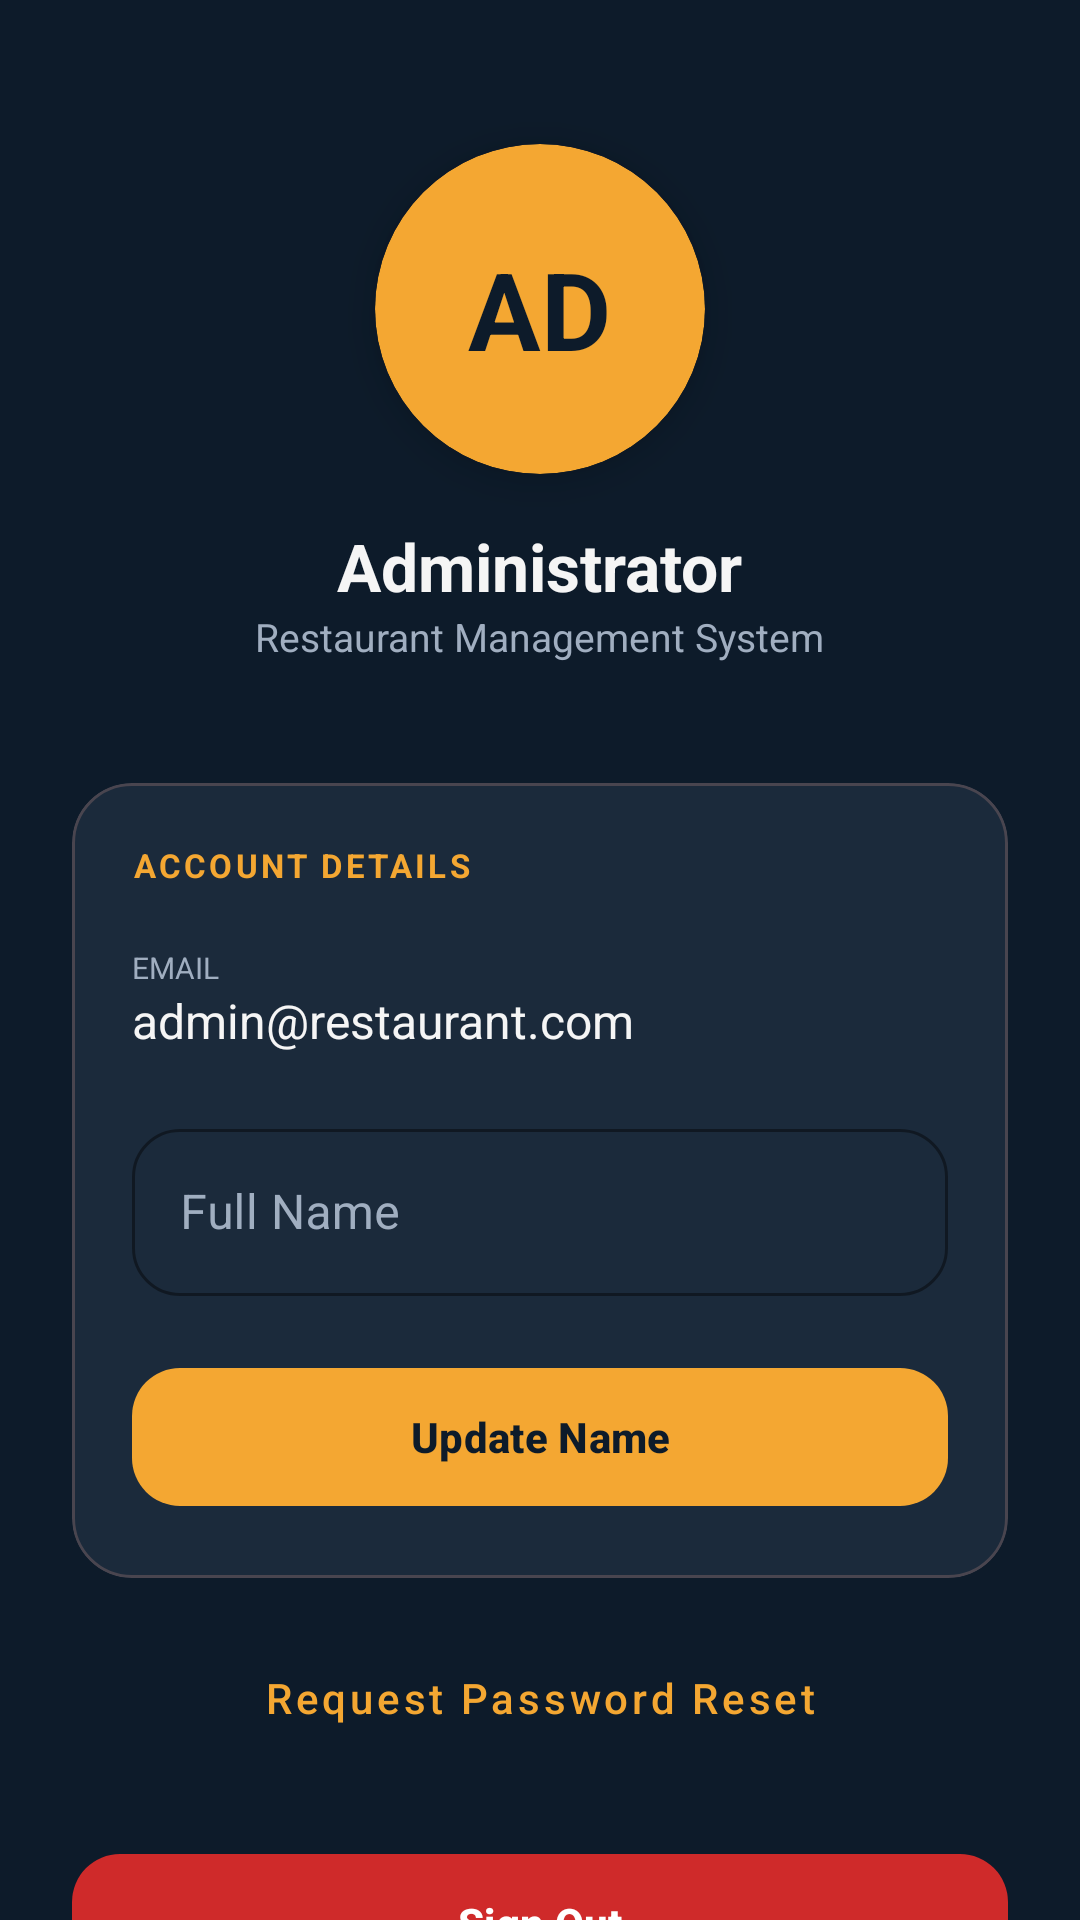

Write the Android layout XML for this screen, with the resource values it uses.
<!-- AndroidManifest.xml: application theme Theme.RestaurantApp -->
<!-- res/layout/fragment_profile.xml -->
<?xml version="1.0" encoding="utf-8"?>
<androidx.core.widget.NestedScrollView xmlns:android="http://schemas.android.com/apk/res/android"
    xmlns:app="http://schemas.android.com/apk/res-auto"
    android:layout_width="match_parent"
    android:layout_height="match_parent"
    android:background="#0D1B2A">

    <LinearLayout
        android:layout_width="match_parent"
        android:layout_height="wrap_content"
        android:orientation="vertical"
        android:padding="24dp"
        android:gravity="center_horizontal">

        <com.google.android.material.card.MaterialCardView
            android:layout_width="110dp"
            android:layout_height="110dp"
            android:layout_marginTop="24dp"
            app:cardCornerRadius="55dp"
            app:cardBackgroundColor="#F4A732"
            app:cardElevation="8dp"
            app:strokeWidth="0dp">

            <TextView
                android:id="@+id/tvAvatarInitials"
                android:layout_width="wrap_content"
                android:layout_height="wrap_content"
                android:layout_gravity="center"
                android:text="AD"
                android:textSize="36sp"
                android:textStyle="bold"
                android:textColor="#0D1B2A" />
        </com.google.android.material.card.MaterialCardView>

        <TextView
            android:id="@+id/tvProfileTitle"
            android:layout_width="wrap_content"
            android:layout_height="wrap_content"
            android:layout_marginTop="16dp"
            android:text="Administrator"
            android:textColor="#F5F5F5"
            android:textSize="22sp"
            android:textStyle="bold" />

        <TextView
            android:layout_width="wrap_content"
            android:layout_height="wrap_content"
            android:text="Restaurant Management System"
            android:textColor="#A0AEC0"
            android:textSize="13sp"
            android:layout_marginBottom="40dp" />

        <com.google.android.material.card.MaterialCardView
            android:layout_width="match_parent"
            android:layout_height="wrap_content"
            android:layout_marginBottom="16dp"
            app:cardBackgroundColor="#1B2A3B"
            app:cardCornerRadius="20dp"
            app:cardElevation="0dp">

            <LinearLayout
                android:layout_width="match_parent"
                android:layout_height="wrap_content"
                android:orientation="vertical"
                android:padding="20dp">

                <TextView
                    android:layout_width="wrap_content"
                    android:layout_height="wrap_content"
                    android:text="ACCOUNT DETAILS"
                    android:textSize="11sp"
                    android:textStyle="bold"
                    android:textColor="#F4A732"
                    android:letterSpacing="0.1"
                    android:layout_marginBottom="20dp"/>

                <TextView
                    android:layout_width="wrap_content"
                    android:layout_height="wrap_content"
                    android:text="EMAIL"
                    android:textSize="10sp"
                    android:textColor="#A0AEC0"/>

                <TextView
                    android:id="@+id/tvProfileEmail"
                    android:layout_width="wrap_content"
                    android:layout_height="wrap_content"
                    android:text="admin@restaurant.com"
                    android:textSize="16sp"
                    android:textColor="#F5F5F5"
                    android:layout_marginBottom="20dp" />

                <com.google.android.material.textfield.TextInputLayout
                    style="@style/Widget.MaterialComponents.TextInputLayout.OutlinedBox"
                    android:layout_width="match_parent"
                    android:layout_height="wrap_content"
                    android:hint="Full Name"
                    android:textColorHint="#A0AEC0"
                    app:boxStrokeColor="#F4A732"
                    app:hintTextColor="#F4A732"
                    app:boxCornerRadiusTopStart="16dp"
                    app:boxCornerRadiusTopEnd="16dp"
                    app:boxCornerRadiusBottomStart="16dp"
                    app:boxCornerRadiusBottomEnd="16dp">

                    <com.google.android.material.textfield.TextInputEditText
                        android:id="@+id/etProfileName"
                        android:layout_width="match_parent"
                        android:layout_height="wrap_content"
                        android:inputType="textPersonName"
                        android:textColor="#F5F5F5" />
                </com.google.android.material.textfield.TextInputLayout>

                <com.google.android.material.button.MaterialButton
                    android:id="@+id/btnUpdateProfile"
                    android:layout_width="match_parent"
                    android:layout_height="54dp"
                    android:layout_marginTop="20dp"
                    android:text="Update Name"
                    android:textAllCaps="false"
                    app:backgroundTint="#F4A732"
                    android:textColor="#0D1B2A"
                    android:textStyle="bold"
                    app:cornerRadius="16dp" />

            </LinearLayout>
        </com.google.android.material.card.MaterialCardView>

        <com.google.android.material.button.MaterialButton
            android:id="@+id/btnResetPassword"
            style="@style/Widget.MaterialComponents.Button.TextButton"
            android:layout_width="match_parent"
            android:layout_height="wrap_content"
            android:text="Request Password Reset"
            android:textAllCaps="false"
            android:textColor="#F4A732" />

        <com.google.android.material.button.MaterialButton
            android:id="@+id/btnProfileLogout"
            android:layout_width="match_parent"
            android:layout_height="54dp"
            android:layout_marginTop="24dp"
            android:text="Sign Out"
            android:textAllCaps="false"
            app:backgroundTint="#CF2A2A"
            android:textColor="#FFFFFF"
            android:textStyle="bold"
            app:cornerRadius="16dp" />

    </LinearLayout>
</androidx.core.widget.NestedScrollView>
<!-- resources referenced by this layout -->
<resources>
  <style name="Theme.RestaurantApp" parent="Base.Theme.RestaurantApp" />
  <style name="Base.Theme.RestaurantApp" parent="Theme.Material3.Dark.NoActionBar">
          
          <item name="colorPrimary">@color/colorPrimary</item>
          <item name="colorOnPrimary">@color/colorOnPrimary</item>
  
          
          <item name="colorSecondary">@color/colorSecondary</item>
          <item name="colorOnSecondary">@color/white</item>
  
          
          <item name="android:colorBackground">@color/colorBackground</item>
          <item name="android:windowBackground">@color/colorBackground</item>
          <item name="colorSurface">@color/colorSurface</item>
          <item name="colorOnSurface">@color/colorOnBackground</item>
  
          
          <item name="android:textColorPrimary">@color/colorOnBackground</item>
          <item name="android:textColorSecondary">@color/colorTextSecondary</item>
          <item name="android:textColorHint">@color/colorTextSecondary</item>
  
          
          <item name="shapeAppearanceSmallComponent">@style/ShapeAppearance.RestaurantApp.Small</item>
          <item name="shapeAppearanceMediumComponent">@style/ShapeAppearance.RestaurantApp.Medium</item>
          <item name="shapeAppearanceLargeComponent">@style/ShapeAppearance.RestaurantApp.Large</item>
  
          
          <item name="bottomNavigationStyle">@style/Widget.Material3.BottomNavigationView</item>
  
          <item name="android:windowFullscreen">true</item>
          <item name="android:windowDrawsSystemBarBackgrounds">false</item>
      </style>
  <color name="colorPrimary">#F4A732</color>
  <color name="colorOnPrimary">#0D1B2A</color>
  <color name="colorSecondary">#E07B2A</color>
  <color name="white">#FFFFFFFF</color>
  <color name="colorBackground">#0D1B2A</color>
  <color name="colorSurface">#1B2A3B</color>
  <color name="colorOnBackground">#F5F5F5</color>
  <color name="colorTextSecondary">#A0AEC0</color>
  <style name="ShapeAppearance.RestaurantApp.Small" parent="ShapeAppearance.Material3.SmallComponent">
          <item name="cornerSize">20dp</item>
      </style>
  <style name="ShapeAppearance.RestaurantApp.Medium" parent="ShapeAppearance.Material3.MediumComponent">
          <item name="cornerSize">20dp</item>
      </style>
  <style name="ShapeAppearance.RestaurantApp.Large" parent="ShapeAppearance.Material3.LargeComponent">
          <item name="cornerSize">20dp</item>
      </style>
</resources>
